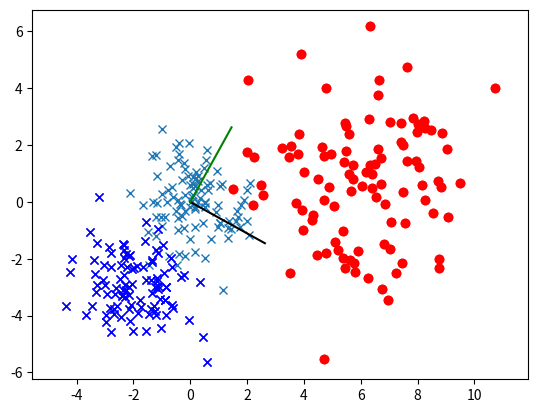

This chart was generated by the following Python code: (Note: this script raises an exception after producing the figure.)
%matplotlib inline

#include our libs
import numpy as np 
import matplotlib.pyplot as plt 

# lets make some normally distributed data
mean = [0, 0] # let the mean (aka where that center of the distribution is at!) be located at (0,0)
cov = [[1, 0], [0, 1]] # make the covariance matrix an identity matrix
                       # covariance matrix: https://en.wikipedia.org/wiki/Covariance_matrix
                       # identity matrix: https://en.wikipedia.org/wiki/Identity_matrix
                       # this says, varies 1 in the x direction and 1 in the y direction (its circular)
                       # and there is no "rotation" of our normal distribution 
# now, make that 2D (so (x,y)) data set of 100 points
# note: the T is for transpose (https://en.wikipedia.org/wiki/Transpose)
x, y = np.random.multivariate_normal(mean, cov, 100).T

# plot it!
plt.plot(x, y, 'x')
plt.axis('equal')
plt.show()

# class 1
c1_mean = [-2,-3] # notice that I moved the "center"
c1_cov = [[1, 0], [0, 1]]
c1_x = np.random.multivariate_normal(c1_mean, c1_cov, 100)

# class 2
c2_mean = [6,1] # same, different center
c2_cov = [[4, 0], [0, 4]] # this time, its bigger because 4 variance vs 1
c2_x = np.random.multivariate_normal(c2_mean, c2_cov, 100)

# plot it
plt.plot(c1_x[:,0], c1_x[:,1], 'bx')
plt.plot(c2_x[:,0], c2_x[:,1], 'ro')
plt.axis('equal')
plt.show()

from numpy import linalg as LA
import math

# make a random weight vector and bias
w = ( np.random.rand(2) - 0.5 ) # np.random.rand is in [0,1], so this line makes 
w = w / LA.norm(w) # LA.norm gives the magnitude, so / mag gives us a unit length vector
print(w)

# plot the weight vector (remember, decision boundary is perpendicular to it)
scaleweight = 3.0 # aka, controls how "big"/thick the lines are below that I draw
plt.plot([0,scaleweight*w[0]], [0,scaleweight*w[1]], 'k')
ww = np.zeros(2)
Rad = math.pi / 180.0
ww[0] = w[0] * math.cos(90.0 * Rad) - w[1] * math.sin(90.0 * Rad)
ww[1] = w[0] * math.sin(90.0 * Rad) + w[1] * math.cos(90.0 * Rad)
plt.plot([0,scaleweight*ww[0]], [0,scaleweight*ww[1]], 'g')

# plot the data set
plt.plot(c1_x[:,0], c1_x[:,1], 'bx')
plt.plot(c2_x[:,0], c2_x[:,1], 'ro')
plt.axis('equal')
plt.show()

# make data set
X = np.concatenate((c1_x, c2_x), axis=0) 
l1 = np.ones(c1_x.shape[0])
l2 = np.zeros(c2_x.shape[0])
L = np.concatenate((l1, l2), axis=0) 

%matplotlib inline
import time
import pylab as pl
from IPython import display

t = 0 # time step
learn_rate = 2 # learning rate

# put a max number of iterations
for k in range(50):
      
    MistakeDecisions = np.zeros(X.shape[0])
    DecisionSigns = np.zeros(X.shape[0])
    
    # fire each
    for j in range(X.shape[0]):
        v = np.dot(X[j,:],w)
        if(v >= 0): 
            DecisionSigns[j] = 1
        else:
            DecisionSigns[j] = 0
        if(L[j] != DecisionSigns[j]):
            MistakeDecisions[j] = 1
            
    # time to quit?
    if( np.sum(MistakeDecisions) == 0 ):
        print('Stopped at iteration ' + str(k))
        break
   
    # update 
    for j in range(X.shape[0]):
        if( MistakeDecisions[j] == 1 ):
            w = w + learn_rate * ((L[j] - DecisionSigns[j]) * X[j,:])
    
    t = t + 1
    
    # plot the decision boundary 
    ww = w / LA.norm(w)
    
    pl.clf()
    scaleweight = 3.0
    plt.plot([0,scaleweight*ww[0]], [0,scaleweight*ww[1]], 'k')

    www = np.zeros(2)
    Rad = math.pi / 180.0
    www[0] = ww[0] * math.cos(90.0 * Rad) - ww[1] * math.sin(90.0 * Rad)
    www[1] = ww[0] * math.sin(90.0 * Rad) + ww[1] * math.cos(90.0 * Rad)
    plt.plot([0,scaleweight*www[0]], [0,scaleweight*www[1]], 'g')    
    
    # plot the data set
    pl.plot(c1_x[:,0], c1_x[:,1], 'bx')
    pl.plot(c2_x[:,0], c2_x[:,1], 'ro')
    
    # animation, so pause it!
    display.clear_output(wait=True)
    display.display(pl.gcf())
    time.sleep(0.5)   
    
########################################################
########################################################

print('*****************************************')
print('Final Plot')
print('*****************************************')

# plot the decision boundary 
ww = w / LA.norm(w)
pl.clf()
scaleweight = 3.0
plt.plot([0,scaleweight*ww[0]], [0,scaleweight*ww[1]], 'k')

www = np.zeros(2)
Rad = math.pi / 180.0
www[0] = ww[0] * math.cos(90.0 * Rad) - ww[1] * math.sin(90.0 * Rad)
www[1] = ww[0] * math.sin(90.0 * Rad) + ww[1] * math.cos(90.0 * Rad)
plt.plot([0,scaleweight*www[0]], [0,scaleweight*www[1]], 'g')    
    
# plot the data set
pl.plot(c1_x[:,0], c1_x[:,1], 'bx')
pl.plot(c2_x[:,0], c2_x[:,1], 'ro')